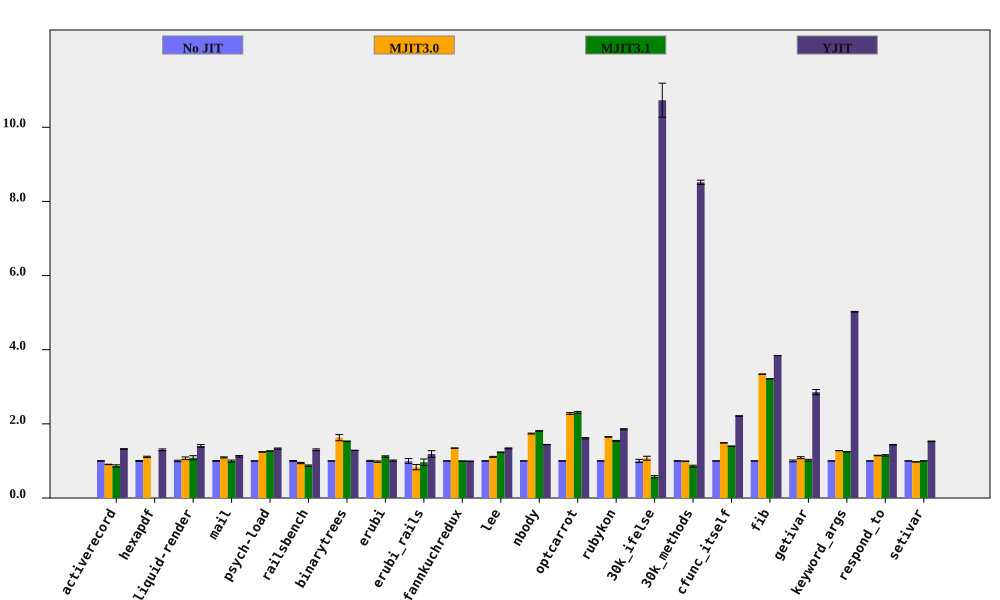

Source data for this figure (header and first rows):
bench, No JIT (ms), No JIT RSD, MJIT3.0 (ms), MJIT3.0 RSD, MJIT3.1 (ms), MJIT3.1 RSD, YJIT (ms), YJIT RSD, MJIT3.0 spd, MJIT3.0 spd RSD, MJIT3.1 spd, MJIT3.1 spd RSD, YJIT spd, YJIT spd RSD, % in YJIT
activerecord, 154.4, 0.4906, 170.5, 0.4076, 178.5, 3.494, 116.7, 0.4085, 0.9053, 0.6378, 0.8649, 3.528, 1.323, 0.6383, 81.84
hexapdf, 2921, 1.218, 2633, 1.028, , , 2247, 1.376, 1.109, 1.594, , , 1.3, 1.838, 75.08
liquid-render, 189.1, 2.003, 176.5, 2.725, 174.2, 4.756, 134.7, 1.554, 1.072, 3.382, 1.085, 5.16, 1.404, 2.535, 84.87
mail, 175.5, 0.8802, 160.3, 0.989, 176.3, 2.635, 155.9, 1.564, 1.095, 1.324, 0.9956, 2.778, 1.126, 1.795, 98.33
psych-load, 2531, 0.1086, 2038, 0.4839, 1996, 0.08851, 1899, 1.147, 1.242, 0.4959, 1.268, 0.1401, 1.333, 1.152, 82.03
railsbench, 2882, 1.13, 3055, 1.476, 3301, 1.727, 2216, 1.479, 0.9434, 1.859, 0.8729, 2.064, 1.3, 1.861, 81.72
binarytrees, 381.9, 0.05635, 234.7, 5.127, 249.5, 0.4287, 297.1, 0.06996, 1.628, 5.128, 1.531, 0.4324, 1.285, 0.08983, 84.27
erubi, 441.1, 1.509, 449.7, 1.209, 393.8, 0.5798, 438, 0.8193, 0.9808, 1.933, 1.12, 1.617, 1.007, 1.717, 5.624
erubi_rails, 42.84, 6.49, 51.53, 5.315, 44.43, 6.446, 36.09, 3.813, 0.8314, 8.389, 0.9643, 9.147, 1.187, 7.527, 82.88
fannkuchredux, 5589, 0.1857, 4154, 0.3565, 5604, 0.07662, 5630, 0.05341, 1.346, 0.4019, 0.9974, 0.2009, 0.9927, 0.1932, 0.01914
lee, 1037, 0.4148, 934.5, 1.126, 839.6, 0.3186, 774.4, 0.762, 1.11, 1.2, 1.235, 0.5231, 1.339, 0.8676, 99.93
nbody, 105.6, 0.09944, 60.75, 0.6642, 58.33, 0.09078, 73.21, 0.0337, 1.739, 0.6716, 1.811, 0.1346, 1.443, 0.105, 100
optcarrot, 5115, 0.5897, 2243, 0.8106, 2215, 0.8809, 3173, 0.9296, 2.28, 1.002, 2.31, 1.06, 1.612, 1.101, 96.13
rubykon, 10939, 0.4592, 6636, 0.376, 7092, 0.4795, 5898, 0.5763, 1.648, 0.5935, 1.542, 0.6639, 1.855, 0.7368, 99.76
30k_ifelse, 3327, 4.274, 3102, 2.612, 5787, 3.149, 310, 0.1016, 1.072, 5.009, 0.5748, 5.309, 10.73, 4.275, 100
30k_methods, 6463, 0.6735, 6520, 0.4039, 7515, 2.82, 759, 0.03538, 0.9912, 0.7853, 0.8601, 2.899, 8.516, 0.6744, 100
cfunc_itself, 90.09, 0.1653, 60.56, 0.2479, 64.41, 0.182, 40.73, 0.2753, 1.488, 0.298, 1.399, 0.2459, 2.212, 0.3211, 100
fib, 200.5, 0.06676, 60.01, 0.1262, 62.37, 0.05455, 52.19, 0.05492, 3.341, 0.1428, 3.215, 0.08622, 3.842, 0.08645, 100
getivar, 101.5, 2.439, 93.25, 0.1195, 99.58, 0.04426, 35.54, 0.06469, 1.088, 2.442, 1.019, 2.44, 2.855, 2.44, 98.93
keyword_args, 237.1, 0.05009, 185.6, 0.05184, 190.2, 0.03846, 47.2, 0.1729, 1.278, 0.07208, 1.247, 0.06315, 5.024, 0.18, 100
respond_to, 223.1, 0.3106, 194.6, 0.489, 194, 1.583, 155.2, 0.3826, 1.146, 0.5793, 1.15, 1.613, 1.437, 0.4928, 100
setivar, 66.77, 0.09868, 68.58, 0.1515, 66.76, 0.08852, 43.68, 0.4844, 0.9736, 0.1808, 1, 0.1326, 1.529, 0.4943, 98.31
